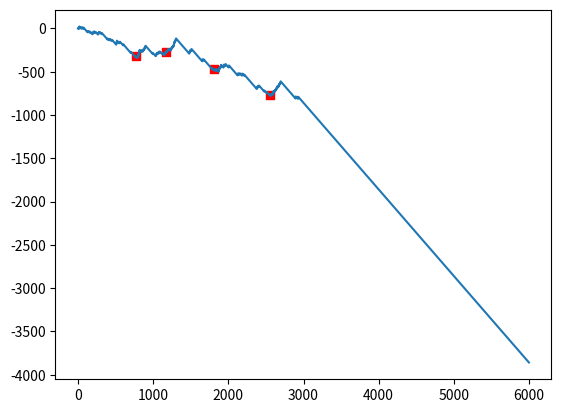

This figure's Python source:
import numpy as np
import operator
import time
import random
import matplotlib.pyplot as plt

class PDWorld:
    terminal_states_reached = 0

    def __init__(self):
        # Initialize PDWorld
        self.height = 5
        self.width = 5
        self.grid = np.zeros((self.height, self.width)) - 1

        # Initial state is a tuple since it never changes.
        self.initial_state = (4, 0, False) # The boolean False indicates that the agent does not carry a block and vice versa.
        self.current_state = list(self.initial_state) 

        # Use matrices to store information of P/D locations. Third column is number of blocks in that location. First two rows are for Pickup locations, the other rows are for Dropoff locations.
        self.initial_matrix = np.array([[2, 4, 8], [3, 1, 8], [0, 0, 0], [0, 4, 0], [2, 2, 0], [4, 4, 0]])
        self.current_matrix = self.initial_matrix
        self.terminal_matrix = np.array([[2, 4, 0], [3, 1, 0], [0, 0, 4], [0, 4, 4], [2, 2, 4], [4, 4, 4]])

        # Reward matrix (used only for visualization)
        for i in range(np.shape(self.initial_matrix)[0]):
            self.grid[self.initial_matrix[i][0], self.initial_matrix[i][1]] = 13

        # Set all actions
        self.actions = ('N', 'S', 'W', 'E', 'P', 'D')

    # Show current state
    def print_current_state(self):  # for debugging
        grid = np.zeros((self.height, self.width))
        grid[self.current_state[0], self.current_state[1]] = 1
        print(np.concatenate((self.grid, grid), axis=1).astype(int), ': Current state: ', self.current_state, sep='')
        print(self.current_matrix, ': Current matrix', sep='')

    # Move the agent to the next location according to the chosen action and return the reward.
    def take_action(self, action):
        if action == 'N':
            self.current_state[0:2] = [self.current_state[0] - 1, self.current_state[1]]
            reward = -1

        elif action == 'S':
            self.current_state[0:2] = [self.current_state[0] + 1, self.current_state[1]]
            reward = -1

        elif action == 'W':
            self.current_state[0:2] = [self.current_state[0], self.current_state[1] - 1]
            reward = -1

        elif action == 'E':
            self.current_state[0:2] = [self.current_state[0], self.current_state[1] + 1]
            reward = -1

        elif action == 'P':
            row = np.where((self.current_matrix[:, 0:2] == self.current_state[0:2]).all(axis=1))[0].tolist() # Get the row of the P location in the matrix
            self.current_matrix[row[0], 2] -= 1 # Update the number of blocks (third column of the matrix) that the P location has (remove 1 block)
            self.current_state[2] = True # The agent is now carrying a block.
            reward = 13

        elif action == 'D':
            row = np.where((self.current_matrix[:, 0:2] == self.current_state[0:2]).all(axis=1))[0].tolist()  # Get the row of the D location in the matrix
            self.current_matrix[row[0], 2] += 1 # Update the number of blocks (third column of the matrix) that the P location has (add 1 block)
            self.current_state[2] = False # The agent is not carrying a block.
            reward = 13

        return reward

    def check_walls(self): # This function will remove invalid actions when the agent is at the edge of the PDWorld map.
        actions = list(self.actions)
        if self.current_state[0] == 0:
            actions.remove('N')
            if self.current_state[1] == 0:
                actions.remove('W')
            elif self.current_state[1] == self.width - 1:
                actions.remove('E')

        if self.current_state[0] == self.height - 1:
            actions.remove('S')
            if self.current_state[1] == 0:
                actions.remove('W')
            elif self.current_state[1] == self.width - 1:
                actions.remove('E')

        if self.current_state[1] == 0 and 'W' in actions:
            actions.remove('W')
            if self.current_state[0] == 0:
                actions.remove('N')
            elif self.current_state[0] == self.height - 1:
                actions.remove('S')

        if self.current_state[1] == self.width - 1 and 'E' in actions:
            actions.remove('E')
            if self.current_state[0] == 0:
                actions.remove('N')
            elif self.current_state[0] == self.height - 1:
                actions.remove('S')
        return actions

    def get_applicable_actions(self): # Return applicable actions depending on whether the agent is/is not carrying a block and if the P/D location is empty/full.
        applicable_actions = self.check_walls().copy() # Get applicable actions after they are wall checked.
        applicable_actions_noPD = [i for i in applicable_actions if i not in ('P', 'D')]
        if self.current_state[0:2] in self.current_matrix[:, 0:2].tolist():
            row = np.where((self.current_matrix[:, 0:2] == self.current_state[0:2]).all(axis=1))[0].tolist()
            if row[0] in [0, 1]:
                if self.current_state[2] == False and int(self.current_matrix[row[0], 2]) != 0:
                    return 'P'
                else:
                    return applicable_actions_noPD
            else:
                if self.current_state[2] == True and int(self.current_matrix[row[0], 2]) != 4:
                    return 'D'
                else:
                    return applicable_actions_noPD
        else:
            return applicable_actions_noPD

    def check_terminal_state(self): # Compare current_matrix to terminal_matrix to check terminal state, then if terminal state reaches, return to initial state.
        if (self.current_matrix == self.terminal_matrix).all():
            self.terminal_states_reached += 1
            print(f'{self.terminal_states_reached} Terminal state(s) reached. Reset world to initial state...............')
            self.__init__()
            return True
        else:
            return False
            
class Agent():
    def __init__(self, world, alpha=0.3, gamma=0.5):
        self.world = world
        self.alpha = alpha
        self.gamma = gamma

        self.q_table_block = dict()
        for x in range(25):  # Initialize agent with block q-table with values 0.
            for y in range(6):
                self.q_table_block[x, y] = {'N': 0, 'S': 0, 'W': 0, 'E': 0, 'P': 0, 'D': 0}

        self.q_table_no_block = dict()
        for x in range(25):  # Initialize agent without block q-table with values 0.
            for y in range(6):
                self.q_table_no_block[x, y] = {'N': 0, 'S': 0, 'W': 0, 'E': 0, 'P': 0, 'D': 0}

    def PRANDOM(self, applicable_actions):
        if len(self.world.get_applicable_actions()) == 1: # Choose action P/D if applicable
            action = self.world.get_applicable_actions()
            print('Choose action:', action)
        else:
            actions = self.world.get_applicable_actions() # Otherwise, choose available NSWE action randomly
            action = actions[random.randint(0, len(actions)-1)]
            print('Choose action:', action)
        return action

    def PGREEDY(self, applicable_actions):
        print('Available actions:', self.world.get_applicable_actions()) 
        if len(self.world.get_applicable_actions()) == 1: # Choose action P/D if applicable
            action = self.world.get_applicable_actions()
            print('Choose action:', action)
        else: # Otherwise, choose action with highest q-value
            self.x, self.y = self.world.current_state[0], self.world.current_state[1]
            action = self.world.get_applicable_actions().copy()
            if self.world.current_state[2]:  # Agent with block
                current_state_qvalues = self.q_table_block[self.x, self.y].copy() # Look up the q-table (with block) to get the current state q values
                invalid_actions = list(set(current_state_qvalues.keys()) - set(action)) # Get unused q-values
                if invalid_actions:
                    [current_state_qvalues.pop(key) for key in invalid_actions] # Remove unused q-values
                highestQvalue = max(current_state_qvalues.values())
                action = np.random.choice([k for k, v in current_state_qvalues.items() if v == highestQvalue])
                print('Choose action:', action)

            else: # without block
                current_state_qvalues = self.q_table_no_block[self.x, self.y].copy() # Look up the q-table (without block) to get the current state q values
                invalid_actions = list(set(current_state_qvalues.keys()) - set(action)) # Get unused q-values
                if invalid_actions:
                    [current_state_qvalues.pop(key) for key in invalid_actions] # Remove unused q-values
                highestQvalue = max(current_state_qvalues.values())
                action = np.random.choice([k for k, v in current_state_qvalues.items() if v == highestQvalue])
                print('Choose action:', action)
        return action

    def PEXPLOIT(self, applicable_actions):
        print('Available actions:', self.world.get_applicable_actions())
        #choose P/D action if applicable
        if len(self.world.get_applicable_actions()) == 1:
            action = self.world.get_applicable_actions()
            print('Choose action:',action)
        else:
            if random.random() < .8: #80% chance to choose max q value
                self.x, self.y = self.world.current_state[0], self.world.current_state[1]
                action = self.world.get_applicable_actions().copy()

                if self.world.current_state[2]: # has block
                    current_state_qvalues = self.q_table_block[self.x, self.y].copy()
                    invalid_actions = list(set(current_state_qvalues.keys()) - set(action))

                    if invalid_actions:
                        [current_state_qvalues.pop(key) for key in invalid_actions] #remove unused q values
                    highestQvalue = max(current_state_qvalues.values())
                    action = np.random.choice([k for k, v in current_state_qvalues.items() if v == highestQvalue])
                    print('Choose action:', action)

                else: # no block
                    current_state_qvalues = self.q_table_no_block[self.x, self.y].copy() # Look up the q-table (without block) to get the current state q values
                    invalid_actions = list(set(current_state_qvalues.keys()) - set(action)) # Get unused q-values
                    if invalid_actions:
                        [current_state_qvalues.pop(key) for key in invalid_actions] # Remove unused q-values
                    highestQvalue = max(current_state_qvalues.values())
                    action = np.random.choice([k for k, v in current_state_qvalues.items() if v == highestQvalue])
                    print('Choose action:', action)

            else: #20% chance to choose random
                actions = self.world.get_applicable_actions()
                action = actions[random.randint(0, len(actions)-1)]
                print('Chosen action:', action)

        return action

    def Q_learning(self, current_state, reward, next_state, action):
        if current_state[2]:  # block
            print("Q VALUES WITH BLOCK:", self.q_table_block[current_state[0], current_state[1]], "at", current_state, ":", action)
            next_state_qvalues = self.q_table_block[next_state[0], next_state[1]].copy()
            # Check if a D block is full
            row = np.where((self.world.current_matrix[:, 0:2] == next_state[0:2]).all(axis=1))[0].tolist()
            if row:  # Get the row of the next state if it's a D location
                if self.world.current_matrix[row[0], 2] == 4:
                    del next_state_qvalues['D'], next_state_qvalues['P']
                    highest_q_value = max(next_state_qvalues.values())
                else:
                    highest_q_value = max(next_state_qvalues.values())
            else:
                highest_q_value = max(next_state_qvalues.values())
            print('REWARD:', reward)
            current_q_value = self.q_table_block[current_state[0], current_state[1]][action]
            self.q_table_block[current_state[0], current_state[1]][action] = (
                1 - self.alpha) * current_q_value + self.alpha * (reward + self.gamma * highest_q_value) # Update Q values
            print("UPDATED Q VALUES:", self.q_table_block[current_state[0], current_state[1]], "at", current_state, ":", action)
        else:
            print("Q VALUES WITHOUT BLOCK: ", self.q_table_no_block[current_state[0], current_state[1]], "at", current_state, ":", action)
            next_state_qvalues = self.q_table_no_block[next_state[0], next_state[1]].copy()
            # Check if a P block is empty
            row = np.where((self.world.current_matrix[:, 0:2] == next_state[0:2]).all(axis=1))[0].tolist()
            if row:  # Get the row of the next state if it's a P location
                if self.world.current_matrix[row[0], 2] == 0:
                    del next_state_qvalues['D'], next_state_qvalues['P']
                    highest_q_value = max(next_state_qvalues.values())
                else:
                    highest_q_value = max(next_state_qvalues.values())
            else:
                highest_q_value = max(next_state_qvalues.values())
            print('REWARD:', reward)
            current_q_value = self.q_table_no_block[current_state[0], current_state[1]][action]
            self.q_table_no_block[current_state[0], current_state[1]][action] = (
                1 - self.alpha) * current_q_value + self.alpha * (reward + self.gamma * highest_q_value) # Update Q values
            print("UPDATED Q VALUES:", self.q_table_no_block[current_state[0], current_state[1]], "at", current_state, ":", action)
            
    def SARSA(self, current_state, reward, next_state, action):
        if current_state[2]:  # block
            print("Q VALUES WITH BLOCK:", self.q_table_block[current_state[0], current_state[1]], "at", current_state, ":", action)
            next_state_action = self.PEXPLOIT(self.world.get_applicable_actions())
            next_state_qvalue = self.q_table_block[next_state[0], next_state[1]][next_state_action]
            print('REWARD:', reward)
            current_q_value = self.q_table_block[current_state[0], current_state[1]][action]
            self.q_table_block[current_state[0], current_state[1]][action] = (
                1 - self.alpha) * current_q_value + self.alpha * (reward + self.gamma * next_state_qvalue) # Update Q values
            print("UPDATED Q VALUES:", self.q_table_block[current_state[0], current_state[1]], "at", current_state, ":", action)
        else:
            print("Q VALUES WITHOUT BLOCK: ", self.q_table_no_block[current_state[0], current_state[1]], "at", current_state, ":", action)
            next_state_action = self.PEXPLOIT(self.world.get_applicable_actions())
            next_state_qvalue = self.q_table_no_block[next_state[0], next_state[1]][next_state_action]
            print('REWARD:', reward)
            current_q_value = self.q_table_no_block[current_state[0], current_state[1]][action]
            self.q_table_no_block[current_state[0], current_state[1]][action] = (
                1 - self.alpha) * current_q_value + self.alpha * (reward + self.gamma * next_state_qvalue) # Update Q values
            print("UPDATED Q VALUES:", self.q_table_no_block[current_state[0], current_state[1]], "at", current_state, ":", action)

    def print_QTable(self):
        print('\nQ TABLE WITHOUT BLOCK:')
        for x in range(self.world.height):
            for y in range(self.world.width):
                print(f'({x},{y}): ', end='')
                for k, v in self.q_table_no_block[x, y].items():
                    v = round(v, 4)
                    print(f'{k}: {v:.4f}','\t', end='', sep='')
                print()
        print('\nQ TABLE WITH BLOCK:')
        for x in range(self.world.height):
            for y in range(self.world.width):
                print(f'({x},{y}): ', end='')
                for k, v in self.q_table_block[x, y].items():
                    v = round(v, 4)
                    print(f'{k}: {v:.4f}','\t', end='', sep='')
                print()

def play(world, agent, policy, max_steps, SARSA=False):
    reward_per_episode = 0
    total_reward = 0
    step = 0
    reward_log = []
    terminal_steps = []
    terminal_y = []
    while step < 500:
        step += 1
        print(f'----------------------Step {step} out of {max_steps}.----------------------')
        world.print_current_state()
        current_state = world.current_state.copy()
        action = agent.PRANDOM(world.get_applicable_actions())
        reward = world.take_action(action)
        next_state = world.current_state.copy()
        print('Next state:', next_state)
        agent.Q_learning(current_state, reward, next_state, action)

        reward_per_episode += reward
        total_reward += reward
        if world.check_terminal_state():
            terminal_steps.append(step-1)
            terminal_y.append(total_reward)
            reward_per_episode = 0
        reward_log.append(total_reward)
    while step < max_steps:
        step += 1
        print(f'----------------------Step {step} out of {max_steps}.----------------------')
        world.print_current_state()
        current_state = world.current_state.copy()
        if policy == 1:
            action = agent.PRANDOM(world.get_applicable_actions())
        elif policy == 2:
            action = agent.PEXPLOIT(world.get_applicable_actions())
        elif policy == 3:
            action = agent.PGREEDY(world.get_applicable_actions())
        reward = world.take_action(action)
        next_state = world.current_state.copy()
        print('Next state:', next_state)
        agent.SARSA(current_state, reward, next_state, action) if SARSA else agent.Q_learning(current_state, reward, next_state, action)

        reward_per_episode += reward
        total_reward += reward
        if world.check_terminal_state():
            terminal_steps.append(step-1)
            terminal_y.append(total_reward)
            reward_per_episode = 0
        reward_log.append(total_reward)
    print('Number of terminal states the agent reached:', world.terminal_states_reached)
    print('Total reward:', total_reward)
    agent.print_QTable()
    return reward_log, terminal_steps, terminal_y

environment = PDWorld()
agent = Agent(environment)
log, steps, y = play(environment, agent, 3, 6000, SARSA=False)

plt.plot(log)
plt.scatter(steps,y, marker=',', color='r')
plt.show()